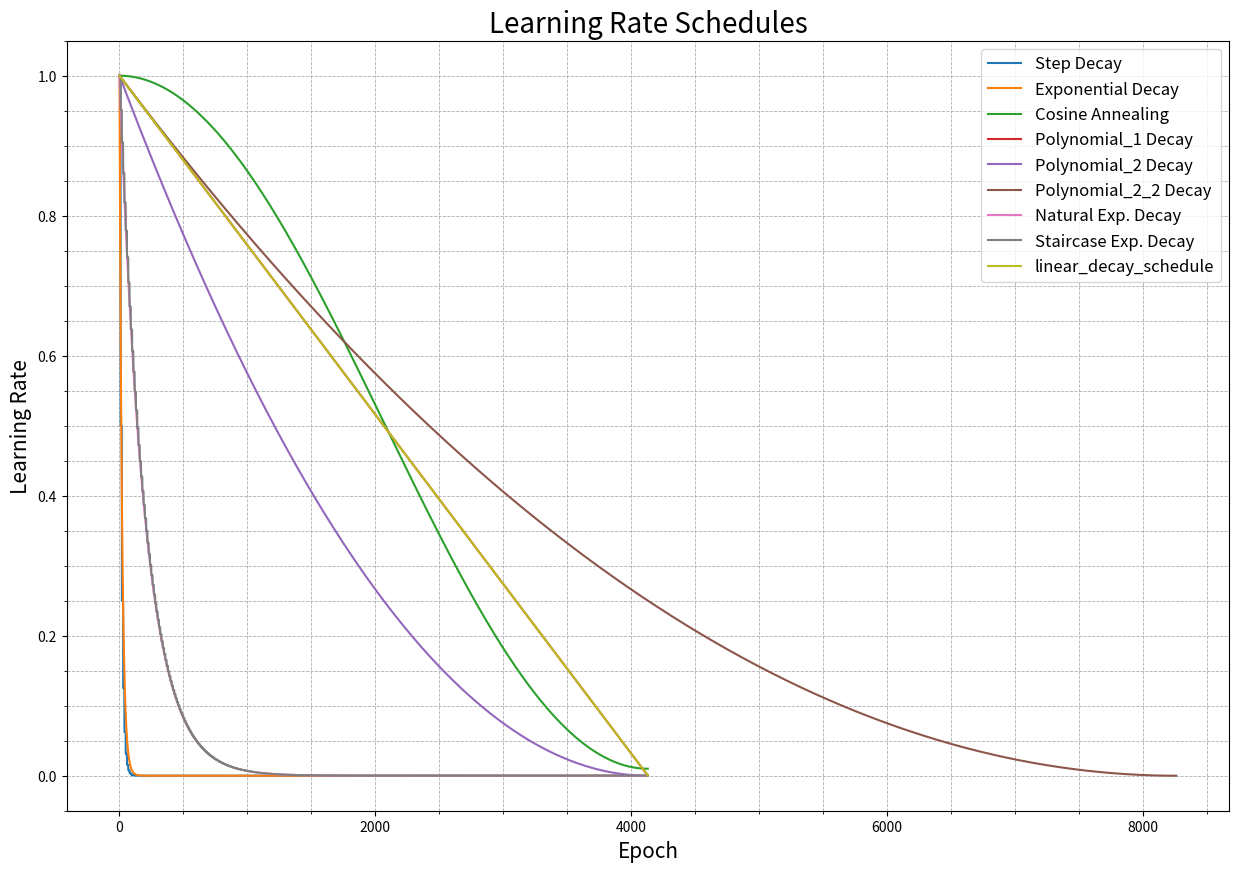

Source code (Python):
import numpy as np
import matplotlib.pyplot as plt


def polynomial_decay_schedule(initial_lr: float, power: float, max_epochs: int = 100) -> np.ndarray:
    """
    Generate a polynomial decay learning rate schedule.

    Args:
        initial_lr: The initial learning rate.
        power: The power of the polynomial.
        max_epochs: The maximum number of epochs.

    Returns:
        An array of learning rates for each epoch.
    """
    epochs = np.arange(max_epochs)
    lr = initial_lr * ((1 - (epochs / max_epochs)) ** power)
    return lr


def natural_exp_decay_schedule(initial_lr: float, decay_rate: float, max_epochs: int = 100) -> np.ndarray:
    """
    Generate a natural exponential decay learning rate schedule.

    Args:
        initial_lr: The initial learning rate.
        decay_rate: The decay rate.
        max_epochs: The maximum number of epochs.

    Returns:
        An array of learning rates for each epoch.
    """
    epochs = np.arange(max_epochs)
    lr = initial_lr * np.exp(-decay_rate * epochs)
    return lr


def staircase_exp_decay_schedule(initial_lr: float, decay_rate: float, step_size: int, max_epochs: int = 100) -> np.ndarray:
    """
    Generate a staircase exponential decay learning rate schedule.

    Args:
        initial_lr: The initial learning rate.
        decay_rate: The decay rate.
        step_size: The step size.
        max_epochs: The maximum number of epochs.

    Returns:
        An array of learning rates for each epoch.
    """
    epochs = np.arange(max_epochs)
    lr = initial_lr * np.exp(-decay_rate * np.floor((1 + epochs) / step_size))
    return lr


def step_decay_schedule(initial_lr: float, decay_factor: float, step_size: int, max_epochs: int = 100) -> np.ndarray:
    """
    Generate a step decay learning rate schedule.

    Args:
        initial_lr: The initial learning rate.
        decay_factor: The decay factor.
        step_size: The step size.
        max_epochs: The maximum number of epochs.

    Returns:
        An array of learning rates for each epoch.
    """
    epochs = np.arange(max_epochs)
    lr = initial_lr * (decay_factor ** np.floor((1 + epochs) / step_size))
    return lr


def cosine_annealing_schedule(lr_min: float, lr_max: float, max_epochs: int = 100) -> np.ndarray:
    """
    Generate a cosine annealing learning rate schedule.

    Args:
        lr_min: The minimum learning rate.
        lr_max: The maximum learning rate.
        max_epochs: The maximum number of epochs.

    Returns:
        An array of learning rates for each epoch.
    """
    epochs = np.arange(max_epochs)
    lr = lr_min + 0.5 * (lr_max - lr_min) * (1 + np.cos(epochs / max_epochs * np.pi))
    return lr


def exponential_decay_schedule(initial_lr: float, decay_rate: float, max_epochs: int = 100) -> np.ndarray:
    """
    Generate an exponential decay learning rate schedule.

    Args:
        initial_lr: The initial learning rate.
        decay_rate: The decay rate.
        max_epochs: The maximum number of epochs.

    Returns:
        An array of learning rates for each epoch.
    """
    epochs = np.arange(max_epochs)
    lr = initial_lr * np.exp(-decay_rate * epochs)
    return lr


def linear_decay_schedule(initial_lr: float, max_epochs: int = 100) -> np.ndarray:
    epochs = np.arange(max_epochs)
    lr = initial_lr * (1 - (epochs / max_epochs))
    return lr


# Define the learning rate schedules
max_epochs = 4131
schedules = {
    "Step Decay": step_decay_schedule(initial_lr=1.0, decay_factor=0.5, step_size=10, max_epochs=max_epochs),
    "Exponential Decay": exponential_decay_schedule(initial_lr=1.0, decay_rate=0.05, max_epochs=max_epochs),
    "Cosine Annealing": cosine_annealing_schedule(lr_min=0.01, lr_max=1.0, max_epochs=max_epochs),
    "Polynomial_1 Decay": polynomial_decay_schedule(initial_lr=1.0, power=1, max_epochs=max_epochs),
    "Polynomial_2 Decay": polynomial_decay_schedule(initial_lr=1.0, power=2, max_epochs=max_epochs),
    "Polynomial_2_2 Decay": polynomial_decay_schedule(initial_lr=1.0, power=2, max_epochs=max_epochs*2),
    "Natural Exp. Decay": natural_exp_decay_schedule(initial_lr=1.0, decay_rate=0.005, max_epochs=max_epochs),
    "Staircase Exp. Decay": staircase_exp_decay_schedule(initial_lr=1.0, decay_rate=0.05, step_size=10, max_epochs=max_epochs),
    "linear_decay_schedule": linear_decay_schedule(initial_lr=1.0, max_epochs=max_epochs)
}

# Define a color palette

# Plot with defined colors
plt.figure(figsize=(15, 10))
for schedule_name, schedule in schedules.items():
    plt.plot(schedule, label=schedule_name)

plt.title('Learning Rate Schedules', fontsize=20)
plt.ylabel('Learning Rate', fontsize=15)
plt.xlabel('Epoch', fontsize=15)
plt.grid(True, which='both', linestyle='--', linewidth=0.6)
plt.minorticks_on()
plt.legend(prop={'size': 12})
plt.show()
